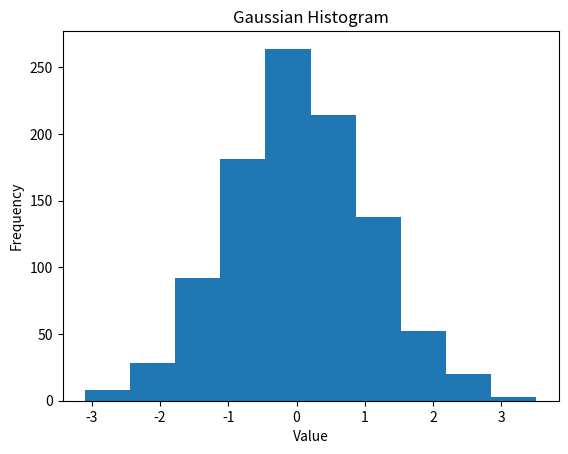

This figure's Python source:
import matplotlib.pyplot as plt 
from numpy.random import normal

gaussian_numbers = normal(size=1000)

plt.hist(gaussian_numbers)

#plot
plt.title("Gaussian Histogram") 
plt.xlabel("Value") 
plt.ylabel("Frequency") 

plt.show()
